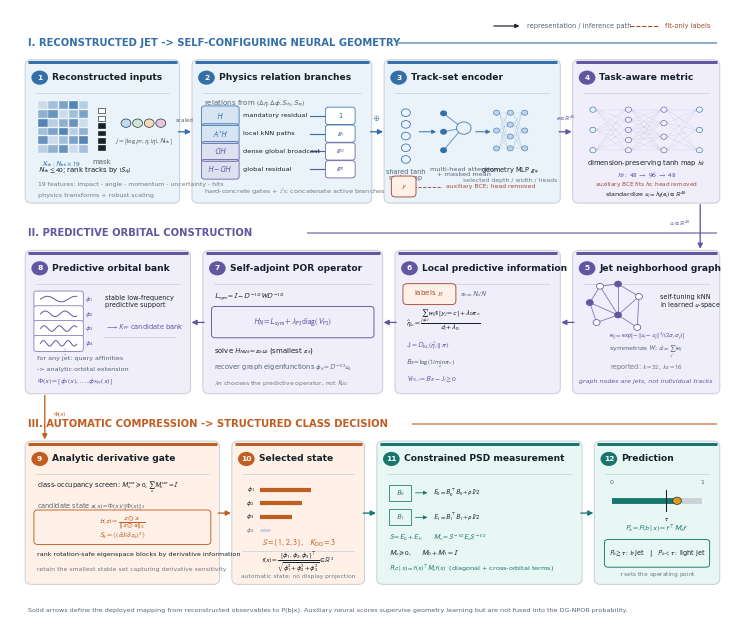

The script that saved this image:
#!/usr/bin/env python3
"""Draw a detailed publication schematic of the self-configuring DG-NPOR model."""

from __future__ import annotations

import argparse
from pathlib import Path

import matplotlib as mpl
import matplotlib.pyplot as plt
import numpy as np
from matplotlib.patches import Circle, FancyArrowPatch, FancyBboxPatch, Rectangle


INK = "#17212B"
MUTED = "#566471"
LIGHT_TEXT = "#6F7B85"
RULE = "#CAD2D9"
PANEL = "#FAFBFC"
BLUE = "#356FA8"
BLUE_LIGHT = "#EAF2FA"
PURPLE = "#6256A0"
PURPLE_LIGHT = "#F0EEFA"
ORANGE = "#C15D20"
ORANGE_LIGHT = "#FFF1E8"
TEAL = "#17776F"
TEAL_LIGHT = "#E8F6F4"
GOLD = "#D99A20"
SUPERVISION = "#A64B32"


def _rounded(ax, x, y, w, h, *, face=PANEL, edge=RULE, radius=0.010,
             linewidth=0.8, zorder=1):
    patch = FancyBboxPatch(
        (x, y), w, h,
        boxstyle=f"round,pad=0.004,rounding_size={radius}",
        facecolor=face, edgecolor=edge, linewidth=linewidth, zorder=zorder,
    )
    ax.add_patch(patch)
    return patch


def _arrow(ax, start, end, *, color=INK, width=0.95, style="-",
           connection="arc3,rad=0", mutation=7.5, zorder=6):
    ax.add_patch(
        FancyArrowPatch(
            start, end, arrowstyle="-|>", mutation_scale=mutation,
            linewidth=width, linestyle=style, color=color,
            connectionstyle=connection, shrinkA=1.2, shrinkB=1.2,
            zorder=zorder,
        )
    )


def _step_box(ax, x, y, w, h, number, title, accent, *, face=PANEL):
    _rounded(ax, x, y, w, h, face=face, edge=RULE, radius=0.009, linewidth=0.78)
    ax.plot([x, x + w], [y + h, y + h], color=accent, linewidth=2.15,
            solid_capstyle="butt", zorder=3)
    ax.add_patch(Circle((x + 0.016, y + h - 0.025), 0.0115,
                        facecolor=accent, edgecolor="none", zorder=4))
    ax.text(x + 0.016, y + h - 0.025, str(number), ha="center", va="center",
            fontsize=5.4, color="white", weight="bold", zorder=5)
    ax.text(x + 0.033, y + h - 0.025, title, ha="left", va="center",
            fontsize=6.6, color=INK, weight="bold", zorder=5)
    ax.plot([x + 0.011, x + w - 0.011], [y + h - 0.050, y + h - 0.050],
            color=RULE, linewidth=0.55, zorder=3)


def _row_header(ax, y, title, color, line_start):
    ax.text(0.025, y, title, ha="left", va="center", fontsize=7.2,
            color=color, weight="bold")
    ax.plot([line_start, 0.975], [y, y], color=color, linewidth=1.15,
            alpha=0.70, solid_capstyle="butt")


def _label_chip(ax, x, y, text, *, face, edge, color=INK, width=0.054):
    _rounded(ax, x, y, width, 0.026, face=face, edge=edge,
             radius=0.006, linewidth=0.65, zorder=4)
    ax.text(x + width / 2, y + 0.013, text, ha="center", va="center",
            fontsize=5.1, color=color, zorder=5)


def _matrix(ax, x, y, w, h, rows=5, cols=5, color=BLUE):
    for r in range(rows):
        for c in range(cols):
            value = 0.16 + 0.68 * ((3 * r + 2 * c) % 7) / 6.0
            ax.add_patch(Rectangle(
                (x + c * w / cols, y + (rows - 1 - r) * h / rows),
                0.92 * w / cols, 0.88 * h / rows,
                facecolor=mpl.colors.to_rgba(color, value), edgecolor="white",
                linewidth=0.25, zorder=3,
            ))


def _input_block(ax, x, y, w, h):
    _matrix(ax, x + 0.014, y + 0.078, 0.070, 0.085, rows=6, cols=5)
    ax.text(x + 0.045, y + 0.067, r"$X_{\rm trk}:N_{\rm trk}\times19$",
            ha="center", va="top", fontsize=5.0, color=BLUE)
    for i in range(6):
        ax.add_patch(Rectangle((x + 0.096, y + 0.082 + i * 0.012), 0.010, 0.008,
                               facecolor=INK if i < 4 else "white",
                               edgecolor=INK, linewidth=0.45, zorder=3))
    ax.text(x + 0.101, y + 0.067, "mask", ha="center", va="top",
            fontsize=5.0, color=MUTED)
    context_colors = ["#BFD9F0", "#CDE5D4", "#F4D9B9", "#E7C7D7"]
    for i, color in enumerate(context_colors):
        ax.add_patch(Circle((x + 0.135 + 0.016 * i, y + 0.126), 0.0068,
                            facecolor=color, edgecolor=INK, linewidth=0.45, zorder=3))
    ax.text(x + 0.159, y + 0.105, r"$j=[\log p_T,\eta,|\eta|,N_{\rm trk}]$",
            ha="center", va="top", fontsize=4.9, color=MUTED)
    ax.text(x + 0.014, y + 0.048,
            r"$N_{\rm trk}\leq40$; rank tracks by $|S_{d_0}|$",
            ha="left", va="center", fontsize=5.0, color=INK)
    ax.text(x + 0.014, y + 0.026,
            "19 features: impact - angle - momentum - uncertainty - hits",
            ha="left", va="center", fontsize=4.45, color=LIGHT_TEXT)
    ax.text(x + 0.014, y + 0.009,
            "physics transforms + robust scaling",
            ha="left", va="center", fontsize=4.55, color=LIGHT_TEXT)


def _relation_block(ax, x, y, w, h):
    ax.text(x + 0.012, y + h - 0.067,
            r"relations from $(\Delta\eta,\Delta\phi,S_{d_0},S_{z_0})$",
            ha="left", va="center", fontsize=5.1, color=MUTED)
    lanes = [
        (r"$H$", "mandatory residual", BLUE, "1"),
        (r"$A^sH$", "local kNN paths", BLUE, r"$g_s$"),
        (r"$GH$", "dense global broadcast", PURPLE, r"$g_G$"),
        (r"$H-GH$", "global residual", PURPLE, r"$g_R$"),
    ]
    y0 = y + 0.138
    for i, (symbol, label, color, gate) in enumerate(lanes):
        yy = y0 - i * 0.029
        _rounded(ax, x + 0.013, yy - 0.012, 0.044, 0.024,
                 face=mpl.colors.to_rgba(color, 0.10), edge=color,
                 radius=0.004, linewidth=0.55, zorder=3)
        ax.text(x + 0.035, yy, symbol, ha="center", va="center",
                fontsize=5.5, color=color)
        ax.text(x + 0.066, yy, label, ha="left", va="center",
                fontsize=4.65, color=INK)
        ax.plot([x + 0.159, x + 0.183], [yy, yy], color=color, linewidth=0.8)
        _rounded(ax, x + 0.184, yy - 0.010, 0.033, 0.020,
                 face="white", edge=color, radius=0.004, linewidth=0.55, zorder=3)
        ax.text(x + 0.2005, yy, gate, ha="center", va="center",
                fontsize=4.9, color=color)
    ax.text(x + 0.013, y + 0.015,
            r"hard-concrete gates + $\ell_0$; concatenate active branches",
            ha="left", va="center", fontsize=4.65, color=LIGHT_TEXT)


def _encoder_block(ax, x, y, w, h):
    for i in range(5):
        yy = y + 0.143 - i * 0.019
        ax.add_patch(Circle((x + 0.026, yy), 0.0062,
                            facecolor=BLUE_LIGHT, edgecolor=BLUE,
                            linewidth=0.55, zorder=3))
    ax.text(x + 0.026, y + 0.042, "shared tanh\nnode map", ha="center", va="center",
            fontsize=4.7, color=MUTED, linespacing=1.05)
    _arrow(ax, (x + 0.042, y + 0.112), (x + 0.070, y + 0.112), color=BLUE,
           width=0.70, mutation=6)
    for head in range(3):
        yy = y + 0.142 - head * 0.030
        ax.plot([x + 0.078, x + 0.104], [yy, y + 0.118], color=BLUE,
                linewidth=0.65, alpha=0.75)
        ax.add_patch(Circle((x + 0.078, yy), 0.0048,
                            facecolor=BLUE, edgecolor="none", zorder=3))
    ax.add_patch(Circle((x + 0.106, y + 0.118), 0.010,
                        facecolor=BLUE_LIGHT, edgecolor=BLUE,
                        linewidth=0.55, zorder=3))
    ax.text(x + 0.106, y + 0.047, "multi-head attention\n+ masked mean",
            ha="center", va="center", fontsize=4.65, color=MUTED, linespacing=1.05)
    _arrow(ax, (x + 0.120, y + 0.112), (x + 0.145, y + 0.112), color=BLUE,
           width=0.70, mutation=6)
    widths = [3, 4, 3]
    xcols = [x + 0.151, x + 0.170, x + 0.190]
    for col, count in enumerate(widths):
        ys = np.linspace(y + 0.085, y + 0.143, count)
        for yy in ys:
            ax.add_patch(Circle((xcols[col], yy), 0.0042,
                                facecolor="#BED3EA", edgecolor=BLUE,
                                linewidth=0.38, zorder=3))
        if col:
            prev = np.linspace(y + 0.085, y + 0.143, widths[col - 1])
            for yp in prev:
                for yc in ys:
                    ax.plot([xcols[col - 1] + 0.004, xcols[col] - 0.004], [yp, yc],
                            color=BLUE, linewidth=0.25, alpha=0.32, zorder=2)
    ax.text(x + 0.170, y + 0.049, r"geometry MLP $g_\psi$",
            ha="center", va="center", fontsize=4.8, color=INK)
    ax.text(x + 0.170, y + 0.033, "selected depth / width / heads",
            ha="center", va="center", fontsize=4.45, color=LIGHT_TEXT)
    _label_chip(ax, x + 0.010, y + 0.010, r"$y$", face=ORANGE_LIGHT,
                edge=SUPERVISION, color=SUPERVISION, width=0.026)
    ax.plot([x + 0.036, x + 0.076], [y + 0.023, y + 0.023],
            color=SUPERVISION, linewidth=0.65, linestyle="--")
    ax.text(x + 0.082, y + 0.023, "auxiliary BCE; head removed",
            ha="left", va="center", fontsize=4.45, color=SUPERVISION)


def _metric_block(ax, x, y, w, h):
    xnodes = np.linspace(x + 0.024, x + w - 0.024, 4)
    counts = [3, 5, 4, 3]
    for col, (xx, count) in enumerate(zip(xnodes, counts)):
        ys = np.linspace(y + 0.082, y + 0.148, count)
        for yy in ys:
            ax.add_patch(Circle((xx, yy), 0.0043,
                                facecolor=PURPLE_LIGHT if col in (1, 2) else BLUE_LIGHT,
                                edgecolor=PURPLE if col in (1, 2) else BLUE,
                                linewidth=0.42, zorder=3))
        if col:
            prev = np.linspace(y + 0.082, y + 0.148, counts[col - 1])
            for yp in prev:
                for yc in ys:
                    ax.plot([xnodes[col - 1] + 0.004, xx - 0.004], [yp, yc],
                            color=PURPLE, linewidth=0.22, alpha=0.25, zorder=2)
    ax.text(x + w / 2, y + 0.061,
            r"dimension-preserving tanh map $h_\theta$",
            ha="center", va="center", fontsize=4.9, color=INK)
    ax.text(x + w / 2, y + 0.042,
            r"$h_\theta:\;48\;\rightarrow\;96\;\rightarrow\;48$",
            ha="center", va="center", fontsize=5.2, color=PURPLE, weight="bold")
    ax.text(x + w / 2, y + 0.027,
            r"auxiliary BCE fits $h_\theta$; head removed",
            ha="center", va="center", fontsize=4.15, color=SUPERVISION)
    ax.text(x + w / 2, y + 0.011,
            r"standardize $u_i=h_\theta(e_i)\in\mathbb{R}^{48}$",
            ha="center", va="center", fontsize=4.55, color=INK)


def _mini_graph(ax, cx, cy, sx=1.0, sy=1.0, color=PURPLE):
    nodes = np.array([
        [-0.044, 0.010], [-0.026, 0.047], [0.006, 0.052], [0.043, 0.024],
        [-0.032, -0.035], [0.006, -0.018], [0.040, -0.046],
    ])
    edges = [(0, 1), (0, 4), (0, 5), (1, 2), (1, 5), (2, 3),
             (2, 5), (3, 5), (3, 6), (4, 5), (5, 6)]
    for i, j in edges:
        ax.plot([cx + sx * nodes[i, 0], cx + sx * nodes[j, 0]],
                [cy + sy * nodes[i, 1], cy + sy * nodes[j, 1]],
                color=color, linewidth=0.65, alpha=0.72, zorder=3)
    for i, (dx, dy) in enumerate(nodes):
        ax.add_patch(Circle((cx + sx * dx, cy + sy * dy), 0.0048,
                            facecolor=color if i in (0, 2, 5) else "white",
                            edgecolor=color, linewidth=0.55, zorder=4))


def _graph_block(ax, x, y, w, h):
    _mini_graph(ax, x + 0.054, y + 0.137, sx=0.78, sy=0.72)
    ax.text(x + 0.116, y + 0.145, "self-tuning kNN\nin learned $u$-space",
            ha="left", va="center", fontsize=4.7, color=INK, linespacing=1.08)
    ax.text(x + w / 2, y + 0.090,
            r"$w_{ij}=\exp[-\|u_i-u_j\|^2/(2\sigma_i\sigma_j)]$",
            ha="center", va="center", fontsize=4.65, color=PURPLE)
    ax.text(x + w / 2, y + 0.065, r"symmetrize $W$; $d_i=\sum_jw_{ij}$",
            ha="center", va="center", fontsize=4.6, color=MUTED)
    ax.text(x + w / 2, y + 0.039,
            r"reported: $k=32$, $k_\sigma=16$",
            ha="center", va="center", fontsize=4.7, color=LIGHT_TEXT)
    ax.text(x + w / 2, y + 0.016,
            "graph nodes are jets, not individual tracks",
            ha="center", va="center", fontsize=4.5, color=PURPLE, style="italic")


def _potential_block(ax, x, y, w, h):
    _label_chip(ax, x + 0.011, y + 0.145, r"labels $y_j$", face=ORANGE_LIGHT,
                edge=SUPERVISION, color=SUPERVISION, width=0.065)
    ax.text(x + 0.086, y + 0.158, r"$\pi_c=N_c/N$",
            ha="left", va="center", fontsize=4.65, color=MUTED)
    ax.text(x + 0.011, y + 0.116,
            r"$\widehat\eta_{ic}="
            r"\dfrac{\sum_{j\ne i}w_{ij}\mathbf{1}[y_j=c]+\lambda_0\pi_c}"
            r"{d_i+\lambda_0}$",
            ha="left", va="center", fontsize=5.1, color=INK)
    ax.text(x + 0.011, y + 0.073,
            r"$J_i=D_{\rm KL}(\widehat\eta_i\,\|\,\pi)$",
            ha="left", va="center", fontsize=5.2, color=PURPLE)
    ax.text(x + 0.011, y + 0.044,
            r"$B_\pi=\log(1/\min_c\pi_c)$",
            ha="left", va="center", fontsize=4.8, color=MUTED)
    ax.text(x + 0.011, y + 0.018,
            r"$V_{{\rm PI},i}=B_\pi-J_i\geq0$",
            ha="left", va="center", fontsize=5.2, color=PURPLE, weight="bold")


def _operator_block(ax, x, y, w, h):
    ax.text(x + 0.012, y + 0.152,
            r"$L_{\rm sym}=I-D^{-1/2}WD^{-1/2}$",
            ha="left", va="center", fontsize=5.2, color=INK)
    _rounded(ax, x + 0.012, y + 0.091, w - 0.024, 0.043,
             face=PURPLE_LIGHT, edge=PURPLE, radius=0.005,
             linewidth=0.65, zorder=3)
    ax.text(x + w / 2, y + 0.112,
            r"$H_N=L_{\rm sym}+\lambda_{\rm PI}\,\mathrm{diag}(V_{\rm PI})$",
            ha="center", va="center", fontsize=5.7, color=PURPLE, weight="bold")
    ax.text(x + 0.012, y + 0.065,
            r"solve $H_Nu_k=\epsilon_ku_k$ (smallest $\epsilon_k$)",
            ha="left", va="center", fontsize=5.0, color=INK)
    ax.text(x + 0.012, y + 0.038,
            r"recover graph eigenfunctions $\phi_k=D^{-1/2}u_k$",
            ha="left", va="center", fontsize=4.85, color=MUTED)
    ax.text(x + 0.012, y + 0.014,
            r"$\lambda_{\rm PI}$ chooses the predictive operator, not $K_{\rm DG}$",
            ha="left", va="center", fontsize=4.45, color=LIGHT_TEXT)


def _wave(ax, x, y, w, amp, cycles, color, linewidth=0.70):
    t = np.linspace(0.0, 1.0, 100)
    ax.plot(x + w * t, y + amp * np.sin(2 * np.pi * cycles * t),
            color=color, linewidth=linewidth, zorder=3)


def _orbital_block(ax, x, y, w, h):
    for i in range(4):
        yy = y + 0.150 - 0.024 * i
        _rounded(ax, x + 0.012, yy - 0.009, 0.060, 0.018,
                 face="white", edge=PURPLE, radius=0.003,
                 linewidth=0.45, zorder=2)
        _wave(ax, x + 0.017, yy, 0.050, 0.0045, 1.3 + 0.55 * i, PURPLE)
        ax.text(x + 0.078, yy, rf"$\phi_{i+1}$",
                ha="left", va="center", fontsize=4.65, color=PURPLE)
    ax.text(x + 0.050, y + 0.065, r"$\vdots$", ha="center", va="center",
            fontsize=6.0, color=PURPLE)
    ax.text(x + 0.106, y + 0.146,
            "stable low-frequency\npredictive support",
            ha="left", va="center", fontsize=4.7, color=INK, linespacing=1.08)
    ax.text(x + 0.106, y + 0.104,
            r"$\longrightarrow\;K_{\rm PF}$ candidate bank",
            ha="left", va="center", fontsize=4.8, color=PURPLE)
    ax.plot([x + 0.105, x + 0.202], [y + 0.088, y + 0.088],
            color=RULE, linewidth=0.55)
    ax.text(x + 0.012, y + 0.053,
            "for any jet: query affinities",
            ha="left", va="center", fontsize=4.55, color=MUTED)
    ax.text(x + 0.012, y + 0.036,
            "-> analytic orbital extension",
            ha="left", va="center", fontsize=4.55, color=MUTED)
    ax.text(x + 0.012, y + 0.015,
            r"$\Phi(x)=[\phi_1(x),\ldots,\phi_{K_{\rm PF}}(x)]$",
            ha="left", va="center", fontsize=5.25, color=PURPLE, weight="bold")


def _derivative_block(ax, x, y, w, h):
    ax.text(x + 0.012, y + 0.154,
            r"class-occupancy screen: $M_c^{\rm scr}\succeq0$, $\sum_cM_c^{\rm scr}=I$",
            ha="left", va="center", fontsize=4.85, color=INK)
    ax.text(x + 0.012, y + 0.123,
            r"candidate state $a(x)=\Phi(x)/\|\Phi(x)\|_2$",
            ha="left", va="center", fontsize=4.8, color=MUTED)
    _rounded(ax, x + 0.012, y + 0.065, w - 0.024, 0.048,
             face=ORANGE_LIGHT, edge=ORANGE, radius=0.005,
             linewidth=0.65, zorder=3)
    ax.text(x + w / 2, y + 0.096,
            r"$b(z)=\dfrac{z\odot a}{\|z\odot a\|_2}$",
            ha="center", va="center", fontsize=5.35, color=ORANGE, weight="bold")
    ax.text(x + w / 2, y + 0.075,
            r"$S_k=\left\langle(\partial J/\partial z_k)^2\right\rangle$",
            ha="center", va="center", fontsize=5.35, color=ORANGE, weight="bold")
    ax.text(x + 0.012, y + 0.044,
            "rank rotation-safe eigenspace blocks by derivative information",
            ha="left", va="center", fontsize=4.55, color=INK)
    ax.text(x + 0.012, y + 0.020,
            "retain the smallest stable set capturing derivative sensitivity",
            ha="left", va="center", fontsize=4.45, color=LIGHT_TEXT)


def _compact_block(ax, x, y, w, h):
    scores = [0.93, 0.77, 0.58, 0.18]
    for i, score in enumerate(scores):
        yy = y + 0.150 - 0.022 * i
        ax.plot([x + 0.035, x + 0.035 + 0.075 * score], [yy, yy],
                color=ORANGE if i < 3 else RULE,
                linewidth=3.0 if i < 3 else 2.0, solid_capstyle="butt")
        ax.text(x + 0.027, yy, rf"$\phi_{i+1}$", ha="right", va="center",
                fontsize=4.4, color=INK if i < 3 else LIGHT_TEXT)
    ax.text(x + w / 2, y + 0.064, r"$\mathcal{S}=\{1,2,3\},\quad K_{\rm DG}=3$",
            ha="center", va="center", fontsize=5.8, color=ORANGE, weight="bold")
    ax.plot([x + 0.010, x + w - 0.010], [y + 0.051, y + 0.051],
            color=RULE, linewidth=0.55)
    ax.text(x + w / 2, y + 0.032,
            r"$f(x)=\dfrac{[\phi_1,\phi_2,\phi_3]^\top}"
            r"{\sqrt{\phi_1^2+\phi_2^2+\phi_3^2}}\in\mathbb{R}^3$",
            ha="center", va="center", fontsize=4.8, color=INK)
    ax.text(x + w / 2, y + 0.009, "automatic state; no display projection",
            ha="center", va="center", fontsize=4.3, color=LIGHT_TEXT)


def _readout_block(ax, x, y, w, h):
    for c, yy in enumerate([y + 0.145, y + 0.105]):
        ax.add_patch(Rectangle((x + 0.013, yy - 0.013), 0.030, 0.026,
                               facecolor=TEAL_LIGHT, edgecolor=TEAL,
                               linewidth=0.55, zorder=3))
        ax.text(x + 0.028, yy, rf"$B_{c}$", ha="center", va="center",
                fontsize=4.8, color=TEAL)
        _arrow(ax, (x + 0.047, yy), (x + 0.068, yy), color=TEAL,
               width=0.60, mutation=5.5)
        ax.text(x + 0.073, yy, rf"$E_{c}=B_{c}^\top B_{c}+\rho I/2$",
                ha="left", va="center", fontsize=4.55, color=INK)
    ax.text(x + 0.013, y + 0.072,
            r"$S=E_0+E_1,\qquad M_c=S^{-1/2}E_cS^{-1/2}$",
            ha="left", va="center", fontsize=5.0, color=TEAL)
    ax.text(x + 0.013, y + 0.047,
            r"$M_c\succeq0,\qquad M_0+M_1=I$",
            ha="left", va="center", fontsize=5.15, color=INK, weight="bold")
    ax.text(x + 0.013, y + 0.021,
            r"$P(c\mid x)=f(x)^\top M_cf(x)$  (diagonal + cross-orbital terms)",
            ha="left", va="center", fontsize=4.65, color=TEAL)


def _decision_block(ax, x, y, w, h):
    x0, x1, yy = x + 0.020, x + w - 0.020, y + 0.132
    ax.plot([x0, x1], [yy, yy], color=RULE, linewidth=4.2, solid_capstyle="butt")
    ax.plot([x0, x0 + 0.72 * (x1 - x0)], [yy, yy], color=TEAL,
            linewidth=4.2, solid_capstyle="butt")
    ax.plot([x0 + 0.60 * (x1 - x0)] * 2, [yy - 0.017, yy + 0.017],
            color=INK, linewidth=0.75)
    ax.add_patch(Circle((x0 + 0.72 * (x1 - x0), yy), 0.006,
                        facecolor=GOLD, edgecolor=INK, linewidth=0.45, zorder=5))
    ax.text(x0, yy + 0.025, "0", ha="center", va="bottom", fontsize=4.4, color=MUTED)
    ax.text(x1, yy + 0.025, "1", ha="center", va="bottom", fontsize=4.4, color=MUTED)
    ax.text(x0 + 0.60 * (x1 - x0), yy - 0.025, r"$\tau$", ha="center", va="top",
            fontsize=4.8, color=INK)
    ax.text(x + w / 2, y + 0.086, r"$P_b=P(b\mid x)=f^\top M_bf$",
            ha="center", va="center", fontsize=5.25, color=TEAL, weight="bold")
    _rounded(ax, x + 0.014, y + 0.028, w - 0.028, 0.037,
             face=TEAL_LIGHT, edge=TEAL, radius=0.005,
             linewidth=0.65, zorder=3)
    ax.text(x + w / 2, y + 0.046,
            r"$P_b\geq\tau:\ b$ jet   |   $P_b<\tau:$ light jet",
            ha="center", va="center", fontsize=4.7, color=INK)
    ax.text(x + w / 2, y + 0.012, r"$\tau$ sets the operating point",
            ha="center", va="center", fontsize=4.25, color=LIGHT_TEXT)


def draw_workflow(output_base: Path, dpi: int = 600):
    mpl.rcParams.update({
        "font.family": "sans-serif",
        "font.sans-serif": ["DejaVu Sans", "Arial", "Liberation Sans"],
        "mathtext.fontset": "stixsans",
        "font.size": 7,
        "pdf.fonttype": 42,
        "ps.fonttype": 42,
        "svg.fonttype": "none",
    })
    fig = plt.figure(figsize=(7.25, 6.15), facecolor="white")
    ax = fig.add_axes([0, 0, 1, 1])
    ax.set_xlim(0, 1)
    ax.set_ylim(0, 1)
    ax.axis("off")

    _arrow(ax, (0.665, 0.974), (0.705, 0.974), color=INK, width=0.85, mutation=6)
    ax.text(0.713, 0.974, "representation / inference path", ha="left", va="center",
            fontsize=4.8, color=MUTED)
    ax.plot([0.855, 0.895], [0.974, 0.974], color=SUPERVISION,
            linewidth=0.8, linestyle="--")
    ax.text(0.903, 0.974, "fit-only labels", ha="left", va="center",
            fontsize=4.8, color=SUPERVISION)

    _row_header(ax, 0.947, "I. RECONSTRUCTED JET -> SELF-CONFIGURING NEURAL GEOMETRY", BLUE, 0.535)
    _row_header(ax, 0.637, "II. PREDICTIVE ORBITAL CONSTRUCTION", PURPLE, 0.410)
    _row_header(ax, 0.327, "III. AUTOMATIC COMPRESSION -> STRUCTURED CLASS DECISION", ORANGE, 0.555)

    y1, y2, y3, h = 0.690, 0.380, 0.070, 0.225

    _step_box(ax, 0.025, y1, 0.205, h, 1, "Reconstructed inputs", BLUE, face=BLUE_LIGHT)
    _input_block(ax, 0.025, y1, 0.205, h)
    _step_box(ax, 0.255, y1, 0.240, h, 2, "Physics relation branches", BLUE, face=BLUE_LIGHT)
    _relation_block(ax, 0.255, y1, 0.240, h)
    _step_box(ax, 0.520, y1, 0.235, h, 3, "Track-set encoder", BLUE, face=BLUE_LIGHT)
    _encoder_block(ax, 0.520, y1, 0.235, h)
    _step_box(ax, 0.780, y1, 0.195, h, 4, "Task-aware metric", PURPLE, face=PURPLE_LIGHT)
    _metric_block(ax, 0.780, y1, 0.195, h)

    _arrow(ax, (0.230, y1 + 0.112), (0.252, y1 + 0.112), color=BLUE)
    ax.text(0.241, y1 + 0.127, "scaled", ha="center", va="bottom", fontsize=4.1, color=MUTED)
    _arrow(ax, (0.495, y1 + 0.112), (0.517, y1 + 0.112), color=BLUE)
    ax.text(0.506, y1 + 0.127, r"$\oplus$", ha="center", va="bottom", fontsize=4.8, color=BLUE)
    _arrow(ax, (0.755, y1 + 0.112), (0.777, y1 + 0.112), color=PURPLE)
    ax.text(0.766, y1 + 0.127, r"$e\in\mathbb{R}^{48}$", ha="center", va="bottom",
            fontsize=4.25, color=PURPLE)

    _step_box(ax, 0.780, y2, 0.195, h, 5, "Jet neighborhood graph", PURPLE, face=PURPLE_LIGHT)
    _graph_block(ax, 0.780, y2, 0.195, h)
    _step_box(ax, 0.535, y2, 0.220, h, 6, "Local predictive information", PURPLE, face=PURPLE_LIGHT)
    _potential_block(ax, 0.535, y2, 0.220, h)
    _step_box(ax, 0.270, y2, 0.240, h, 7, "Self-adjoint POR operator", PURPLE, face=PURPLE_LIGHT)
    _operator_block(ax, 0.270, y2, 0.240, h)
    _step_box(ax, 0.025, y2, 0.220, h, 8, "Predictive orbital bank", PURPLE, face=PURPLE_LIGHT)
    _orbital_block(ax, 0.025, y2, 0.220, h)

    _arrow(ax, (0.952, y1 - 0.004), (0.952, y2 + h + 0.004), color=PURPLE)
    ax.text(0.938, 0.652, r"$u_i\in\mathbb{R}^{48}$", ha="right", va="center",
            fontsize=4.4, color=PURPLE)
    _arrow(ax, (0.780, y2 + 0.112), (0.758, y2 + 0.112), color=PURPLE)
    _arrow(ax, (0.535, y2 + 0.112), (0.513, y2 + 0.112), color=PURPLE)
    _arrow(ax, (0.270, y2 + 0.112), (0.248, y2 + 0.112), color=PURPLE)

    _step_box(ax, 0.025, y3, 0.260, h, 9, "Analytic derivative gate", ORANGE, face=ORANGE_LIGHT)
    _derivative_block(ax, 0.025, y3, 0.260, h)
    _step_box(ax, 0.310, y3, 0.175, h, 10, "Selected state", ORANGE, face=ORANGE_LIGHT)
    _compact_block(ax, 0.310, y3, 0.175, h)
    _step_box(ax, 0.510, y3, 0.275, h, 11, "Constrained PSD measurement", TEAL, face=TEAL_LIGHT)
    _readout_block(ax, 0.510, y3, 0.275, h)
    _step_box(ax, 0.810, y3, 0.165, h, 12, "Prediction", TEAL, face=TEAL_LIGHT)
    _decision_block(ax, 0.810, y3, 0.165, h)

    _arrow(ax, (0.048, y2 - 0.004), (0.048, y3 + h + 0.004), color=ORANGE)
    ax.text(0.059, 0.342, r"$\Phi(x)$", ha="left", va="center", fontsize=4.6, color=ORANGE)
    _arrow(ax, (0.285, y3 + 0.112), (0.307, y3 + 0.112), color=ORANGE)
    _arrow(ax, (0.485, y3 + 0.112), (0.507, y3 + 0.112), color=TEAL)
    _arrow(ax, (0.785, y3 + 0.112), (0.807, y3 + 0.112), color=TEAL)

    ax.text(0.025, 0.024,
            "Solid arrows define the deployed mapping from reconstructed observables to P(b|x). "
            "Auxiliary neural scores supervise geometry learning but are not fused into the DG-NPOR probability.",
            ha="left", va="center", fontsize=4.55, color=MUTED)

    output_base.parent.mkdir(parents=True, exist_ok=True)
    fig.savefig(output_base.with_suffix(".pdf"), bbox_inches="tight", pad_inches=0.025)
    fig.savefig(output_base.with_suffix(".svg"), bbox_inches="tight", pad_inches=0.025)
    fig.savefig(output_base.with_suffix(".png"), dpi=int(dpi), bbox_inches="tight",
                pad_inches=0.025, facecolor="white")
    plt.close(fig)


def parse_args(argv=None):
    parser = argparse.ArgumentParser(description=__doc__)
    parser.add_argument("--output-base", default="paper/figures/dg_npor_workflow",
                        help="Output path without an extension.")
    parser.add_argument("--dpi", type=int, default=600)
    return parser.parse_args(argv)


def main(argv=None):
    args = parse_args(argv)
    draw_workflow(Path(args.output_base).expanduser().resolve(), dpi=args.dpi)
    return 0


if __name__ == "__main__":
    raise SystemExit(main())
